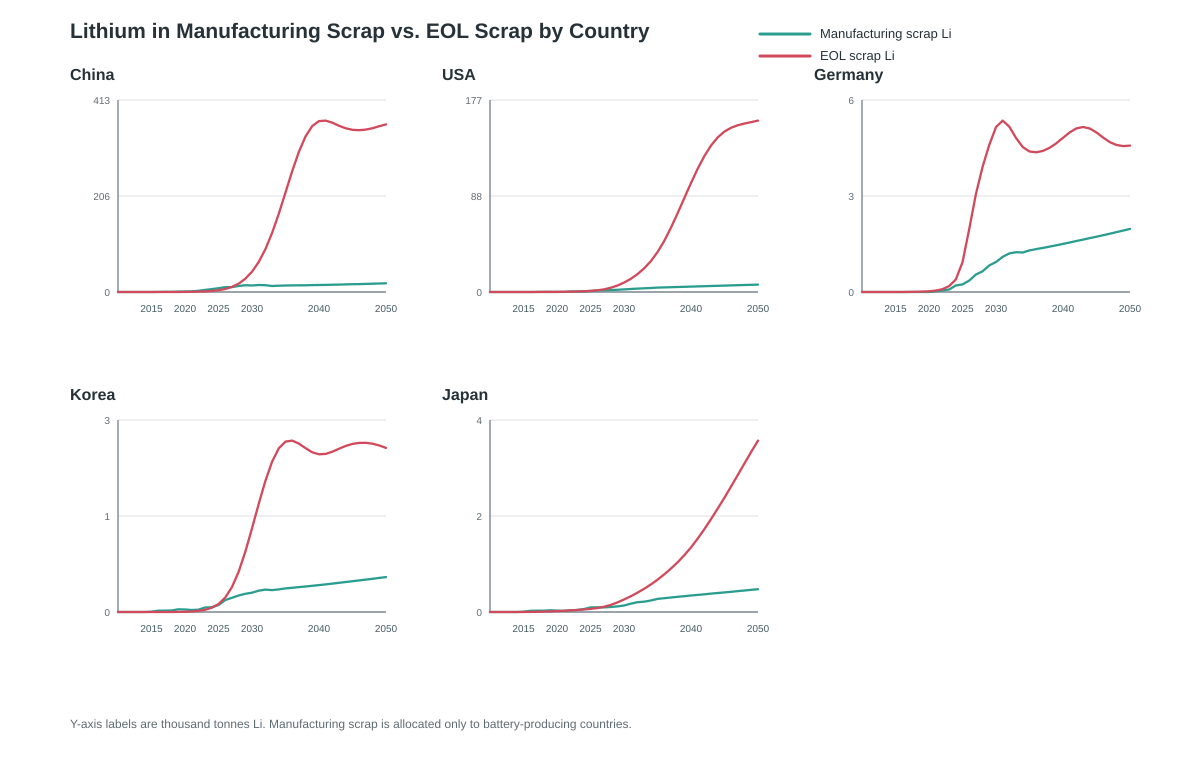

Values plotted in this chart, from the file beside it:
year, country, eol_lithium_t, manufacturing_lithium_t
2010, China, 0.0, 0.0
2011, China, 0.005655, 0.0
2012, China, 0.05728, 0.0
2013, China, 0.2658, 0.0
2014, China, 0.876, 0.0
2015, China, 2.456, 61.9
2016, China, 6.616, 246.3
2017, China, 17.18, 372.1
2018, China, 42.24, 518.3
2019, China, 98.57, 877.2
2020, China, 215.3, 1007
2021, China, 429, 1364
2022, China, 792.4, 2592
2023, China, 1374, 4601
2024, China, 2302, 6230
2025, China, 3846, 8207
2026, China, 6473, 10330
2027, China, 10877, 10598
2028, China, 17914, 12939
2029, China, 28499, 14643
2030, China, 43599, 13974
2031, China, 64454, 15081
2032, China, 92129, 14518
2033, China, 127074, 12947
2034, China, 168466, 13559
2035, China, 213872, 13998
2036, China, 259693, 14135
2037, China, 301420, 14316
2038, China, 334744, 14514
2039, China, 356912, 14764
2040, China, 367503, 15043
2041, China, 368647, 15346
2042, China, 363993, 15686
2043, China, 357492, 16017
2044, China, 352033, 16368
2045, China, 348788, 16710
2046, China, 347845, 17072
2047, China, 349142, 17449
2048, China, 352317, 17838
2049, China, 356441, 18252
2050, China, 360383, 18661
2010, Germany, 0.0, 0.0
2011, Germany, 0.0001993, 0.0
2012, Germany, 0.002663, 0.0
2013, Germany, 0.01704, 0.0
2014, Germany, 0.07843, 0.0
2015, Germany, 0.2992, 0.0
2016, Germany, 0.9581, 0.0
2017, Germany, 2.566, 0.0
2018, Germany, 5.913, 0.0
2019, Germany, 12.2, 0.0
2020, Germany, 23.45, 0.0
2021, Germany, 44.46, 26.11
2022, Germany, 87.8, 46.07
2023, Germany, 184.7, 78.46
2024, Germany, 396, 203.6
2025, Germany, 938.7, 239.5
2026, Germany, 1980, 361.1
2027, Germany, 3088, 551.7
2028, Germany, 3954, 654.5
... 145 more rows
